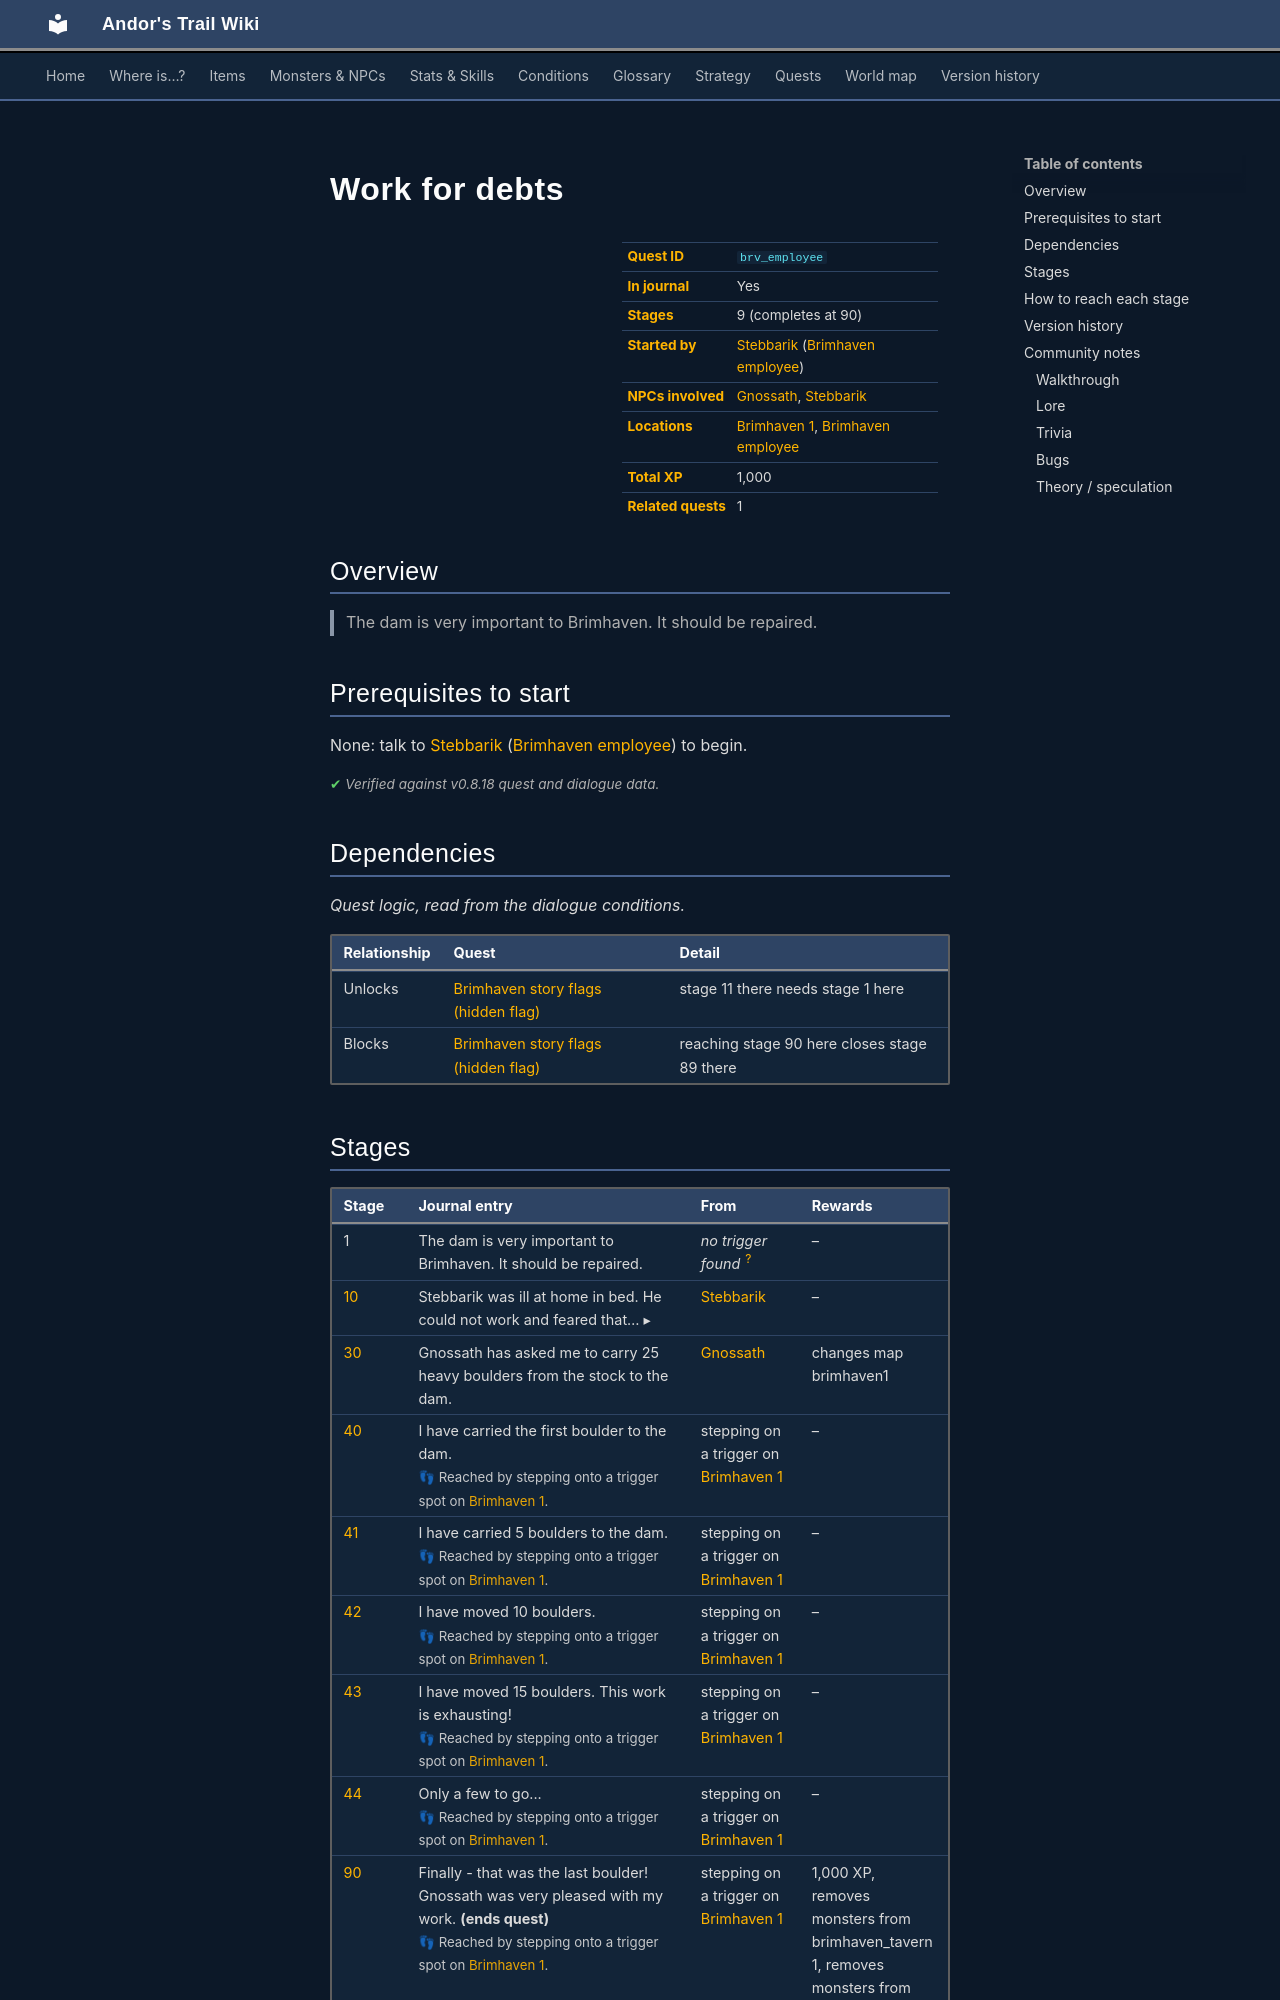

repository: asdfghjkl628/Andor-s-Trail-Wikiiii · page: quests/brv_employee/index.html · generator: mkdocs

---
description: "Work for debts is a quest in Andor's Trail, started by Stebbarik (brimhaven_employee). 9 stages, 1,000 XP in total. The dam is very important to Brimhaven. It should be repaired."
---

# Work for debts

<div class="infobox" markdown>

| | |
|---|---|
| **Quest ID** | `brv_employee` |
| **In journal** | Yes |
| **Stages** | 9 (completes at 90) |
| **Started by** | [Stebbarik](../monsters/brv_employee.md) ([Brimhaven employee](../maps/brimhaven_employee.md)) |
| **NPCs involved** | [Gnossath](../monsters/brv_employer.md), [Stebbarik](../monsters/brv_employee.md) |
| **Locations** | [Brimhaven 1](../maps/brimhaven1.md), [Brimhaven employee](../maps/brimhaven_employee.md) |
| **Total XP** | 1,000 |
| **Related quests** | 1 |

</div>

## Overview

> The dam is very important to Brimhaven. It should be repaired.

## Prerequisites to start

None: talk to [Stebbarik](../monsters/brv_employee.md) ([Brimhaven employee](../maps/brimhaven_employee.md)) to begin.


<p class="verified">Verified against v0.8.18 quest and dialogue data.</p>

## Dependencies

*Quest logic, read from the dialogue conditions.*

| Relationship | Quest | Detail |
|---|---|---|
| Unlocks | [Brimhaven story flags (hidden flag)](brv_nondisplay.md#stage-11) | stage 11 there needs stage 1 here |
| Blocks | [Brimhaven story flags (hidden flag)](brv_nondisplay.md#stage-89) | reaching stage 90 here closes stage 89 there |

## Stages

<div class="stages" markdown>

| Stage | Journal entry | From | Rewards |
|---|---|---|---|
| <span id="stage-1"></span>1 | The dam is very important to Brimhaven. It should be repaired. | *no trigger found* <sup>[?](#untraced)</sup> | – |
| <span id="stage-10"></span>[10](#route-10) | <details class="jt"><summary><span class="s">Stebbarik was ill at home in bed. He could not work and feared that… ▸</span><span class="l">▴ less</span></summary>Stebbarik was ill at home in bed. He could not work and feared that he would lose his job. Because of his high debts, he feared that Gnossath would then take his house away. I have offered to do the work for Stebbarik.</details> | [Stebbarik](../monsters/brv_employee.md) | – |
| <span id="stage-30"></span>[30](#route-30) | Gnossath has asked me to carry 25 heavy boulders from the stock to the dam. | [Gnossath](../monsters/brv_employer.md) | changes map brimhaven1 |
| <span id="stage-40"></span>[40](#route-40) | I have carried the first boulder to the dam.<br><span class="qnote">👣 Reached by stepping onto a trigger spot on [Brimhaven 1](../maps/brimhaven1.md).</span> | stepping on a trigger on [Brimhaven 1](../maps/brimhaven1.md) | – |
| <span id="stage-41"></span>[41](#route-41) | I have carried 5 boulders to the dam.<br><span class="qnote">👣 Reached by stepping onto a trigger spot on [Brimhaven 1](../maps/brimhaven1.md).</span> | stepping on a trigger on [Brimhaven 1](../maps/brimhaven1.md) | – |
| <span id="stage-42"></span>[42](#route-42) | I have moved 10 boulders.<br><span class="qnote">👣 Reached by stepping onto a trigger spot on [Brimhaven 1](../maps/brimhaven1.md).</span> | stepping on a trigger on [Brimhaven 1](../maps/brimhaven1.md) | – |
| <span id="stage-43"></span>[43](#route-43) | I have moved 15 boulders. This work is exhausting!<br><span class="qnote">👣 Reached by stepping onto a trigger spot on [Brimhaven 1](../maps/brimhaven1.md).</span> | stepping on a trigger on [Brimhaven 1](../maps/brimhaven1.md) | – |
| <span id="stage-44"></span>[44](#route-44) | Only a few to go...<br><span class="qnote">👣 Reached by stepping onto a trigger spot on [Brimhaven 1](../maps/brimhaven1.md).</span> | stepping on a trigger on [Brimhaven 1](../maps/brimhaven1.md) | – |
| <span id="stage-90"></span>[90](#route-90) | Finally - that was the last boulder! Gnossath was very pleased with my work. **(ends quest)**<br><span class="qnote">👣 Reached by stepping onto a trigger spot on [Brimhaven 1](../maps/brimhaven1.md).</span> | stepping on a trigger on [Brimhaven 1](../maps/brimhaven1.md) | 1,000 XP, removes monsters from brimhaven_tavern1, removes monsters from brimhaven_employee, changes map brimhaven1, spawns monsters on brimhaven_employee, spawns monsters on brimhaven_tavern1 |

</div>

<span id="untraced"></span>*No trigger found:* as of v0.8.18, nothing in the game's dialogue, maps or code sets this stage. It may be unused or unfinished.

<small>Click a stage number for how to reach it, or a long journal entry to expand it.</small>

<p class="verified">Verified against v0.8.18 quest, dialogue and map data.</p>
